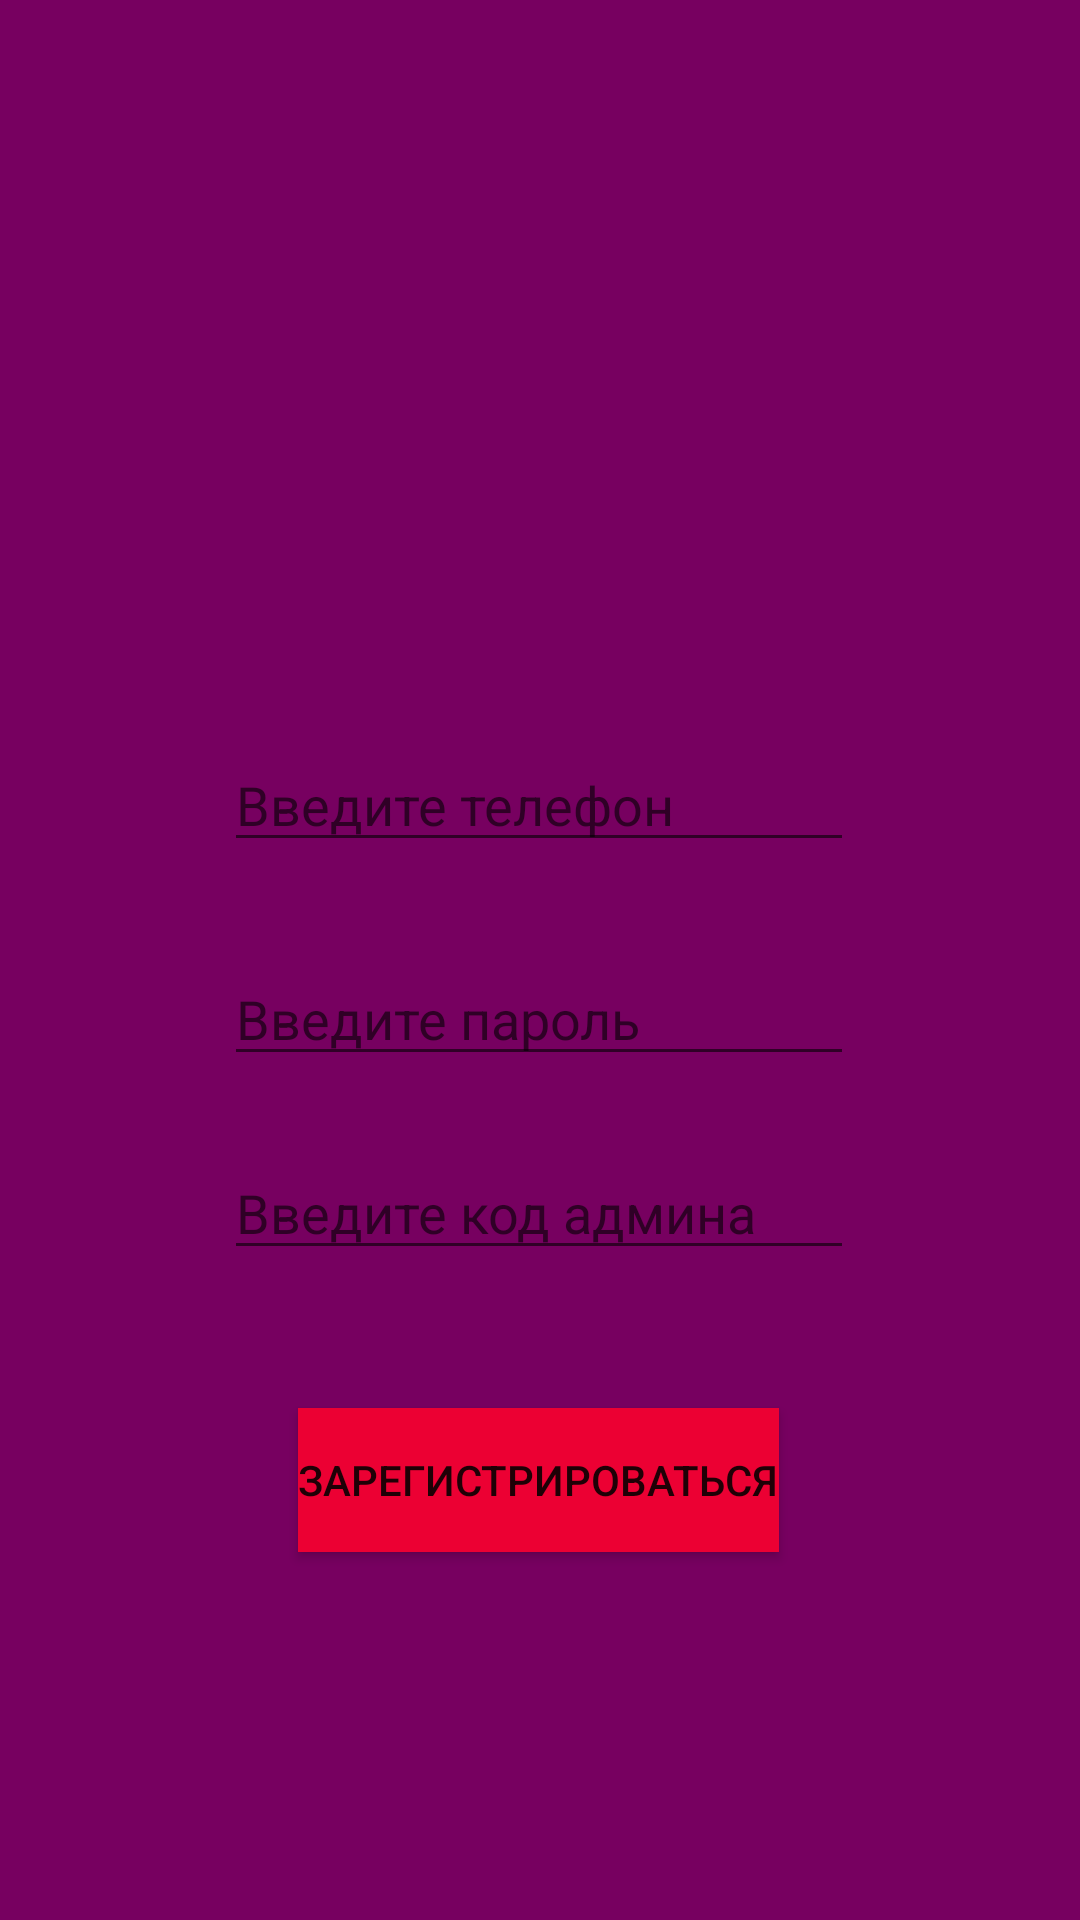

The Android layout XML behind this screen, and the referenced resources:
<!-- AndroidManifest.xml: application theme Theme.AppCompat.DayNight.NoActionBar -->
<!-- res/layout/activity_registration.xml -->
<?xml version="1.0" encoding="utf-8"?>
<androidx.constraintlayout.widget.ConstraintLayout xmlns:android="http://schemas.android.com/apk/res/android"
    xmlns:app="http://schemas.android.com/apk/res-auto"
    xmlns:tools="http://schemas.android.com/tools"
    android:layout_width="match_parent"
    android:layout_height="match_parent"
    android:background="#770060"
    tools:context=".view.Registr">

    <EditText
        android:id="@+id/regPhone"
        android:layout_width="wrap_content"
        android:layout_height="wrap_content"
        android:ems="10"
        android:hint="Введите телефон"
        android:inputType="textPersonName"
        app:layout_constraintBottom_toBottomOf="parent"
        app:layout_constraintEnd_toEndOf="parent"
        app:layout_constraintHorizontal_bias="0.497"
        app:layout_constraintStart_toStartOf="parent"
        app:layout_constraintTop_toTopOf="parent"
        app:layout_constraintVertical_bias="0.411" />

    <EditText
        android:id="@+id/regPass"
        android:layout_width="wrap_content"
        android:layout_height="wrap_content"
        android:ems="10"
        android:hint="Введите пароль"
        android:inputType="textPersonName"
        app:layout_constraintBottom_toBottomOf="parent"
        app:layout_constraintEnd_toEndOf="parent"
        app:layout_constraintHorizontal_bias="0.497"
        app:layout_constraintStart_toStartOf="parent"
        app:layout_constraintTop_toTopOf="parent"
        app:layout_constraintVertical_bias="0.53" />

    <EditText
        android:id="@+id/regCode"
        android:layout_width="wrap_content"
        android:layout_height="wrap_content"
        android:ems="10"
        android:hint="Введите код админа"
        android:inputType="number"
        app:layout_constraintBottom_toBottomOf="parent"
        app:layout_constraintEnd_toEndOf="parent"
        app:layout_constraintHorizontal_bias="0.497"
        app:layout_constraintStart_toStartOf="parent"
        app:layout_constraintTop_toTopOf="parent"
        app:layout_constraintVertical_bias="0.638" />

    <Button
        android:id="@+id/regReg"
        android:layout_width="wrap_content"
        android:layout_height="wrap_content"
        android:text="Зарегистрироваться"
        android:background="#EC0033"
        app:layout_constraintBottom_toBottomOf="parent"
        app:layout_constraintEnd_toEndOf="parent"
        app:layout_constraintHorizontal_bias="0.498"
        app:layout_constraintStart_toStartOf="parent"
        app:layout_constraintTop_toTopOf="parent"
        app:layout_constraintVertical_bias="0.793" />
</androidx.constraintlayout.widget.ConstraintLayout>
<!-- resources referenced by this layout -->
<resources>

</resources>
